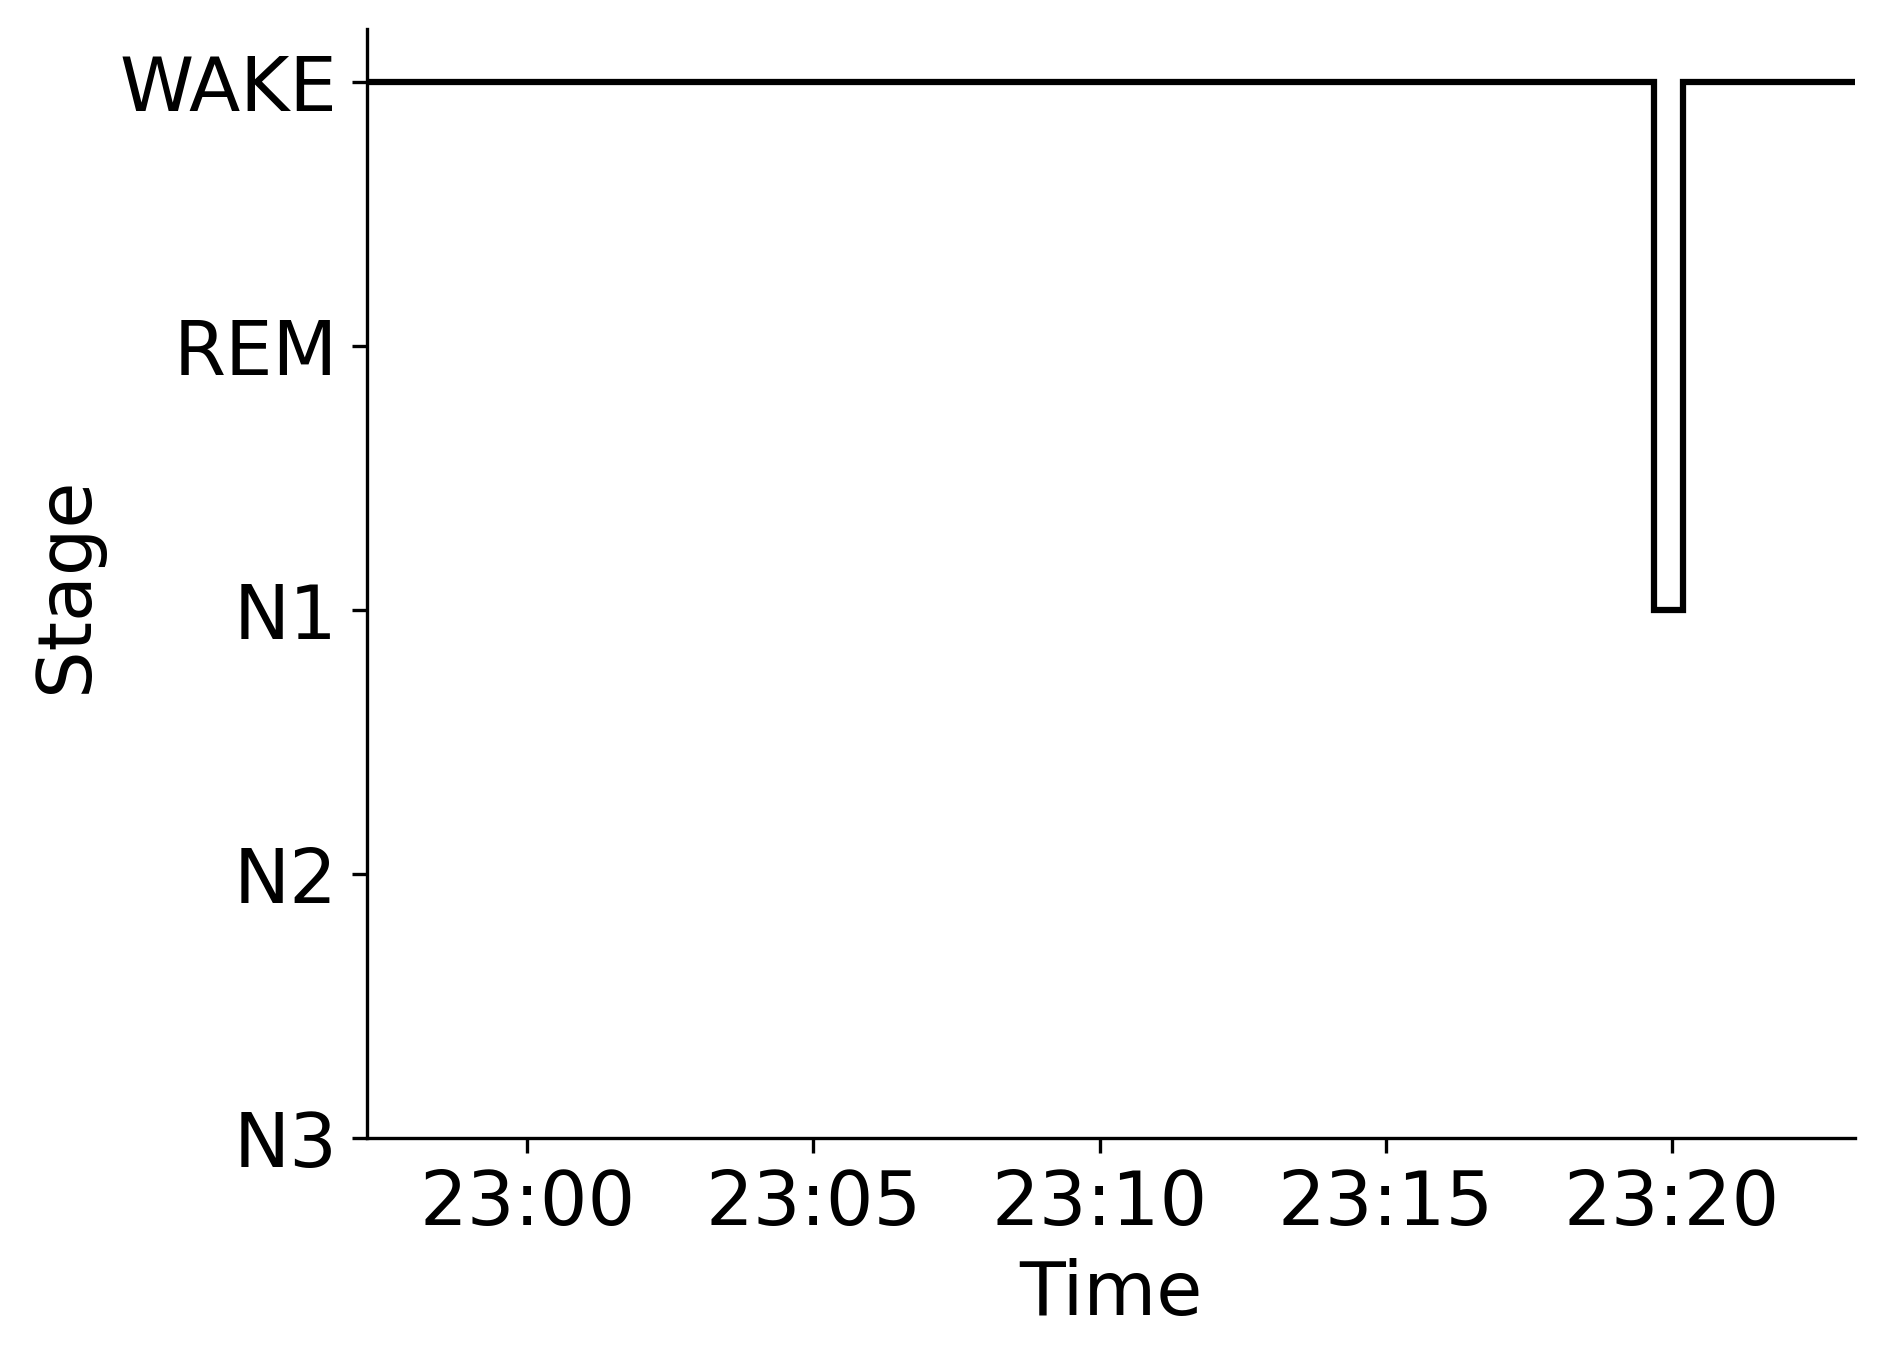

The table this chart was drawn from, first rows:
Epoch, Subject, Session, Recording, RecordingEpoch, Time, Stage
0, sub-00002, ses-1, sub-00002_ses-1_task-sleep_acq-20160531T…, 0, 2016-05-31 22:57:11.479360+00:00, WAKE
1, sub-00002, ses-1, sub-00002_ses-1_task-sleep_acq-20160531T…, 1, 2016-05-31 22:57:41.479360+00:00, WAKE
2, sub-00002, ses-1, sub-00002_ses-1_task-sleep_acq-20160531T…, 2, 2016-05-31 22:58:11.479360+00:00, WAKE
3, sub-00002, ses-1, sub-00002_ses-1_task-sleep_acq-20160531T…, 3, 2016-05-31 22:58:41.479360+00:00, WAKE
4, sub-00002, ses-1, sub-00002_ses-1_task-sleep_acq-20160531T…, 4, 2016-05-31 22:59:11.479360+00:00, WAKE
5, sub-00002, ses-1, sub-00002_ses-1_task-sleep_acq-20160531T…, 5, 2016-05-31 22:59:41.479360+00:00, WAKE
6, sub-00002, ses-1, sub-00002_ses-1_task-sleep_acq-20160531T…, 6, 2016-05-31 23:00:11.479360+00:00, WAKE
7, sub-00002, ses-1, sub-00002_ses-1_task-sleep_acq-20160531T…, 7, 2016-05-31 23:00:41.479360+00:00, WAKE
8, sub-00002, ses-1, sub-00002_ses-1_task-sleep_acq-20160531T…, 8, 2016-05-31 23:01:11.479360+00:00, WAKE
9, sub-00002, ses-1, sub-00002_ses-1_task-sleep_acq-20160531T…, 9, 2016-05-31 23:01:41.479360+00:00, WAKE
10, sub-00002, ses-1, sub-00002_ses-1_task-sleep_acq-20160531T…, 10, 2016-05-31 23:02:11.479360+00:00, WAKE
11, sub-00002, ses-1, sub-00002_ses-1_task-sleep_acq-20160531T…, 11, 2016-05-31 23:02:41.479360+00:00, WAKE
12, sub-00002, ses-1, sub-00002_ses-1_task-sleep_acq-20160531T…, 12, 2016-05-31 23:03:11.479360+00:00, WAKE
13, sub-00002, ses-1, sub-00002_ses-1_task-sleep_acq-20160531T…, 13, 2016-05-31 23:03:41.479360+00:00, WAKE
14, sub-00002, ses-1, sub-00002_ses-1_task-sleep_acq-20160531T…, 14, 2016-05-31 23:04:11.479360+00:00, WAKE
15, sub-00002, ses-1, sub-00002_ses-1_task-sleep_acq-20160531T…, 15, 2016-05-31 23:04:41.479360+00:00, WAKE
16, sub-00002, ses-1, sub-00002_ses-1_task-sleep_acq-20160531T…, 16, 2016-05-31 23:05:11.479360+00:00, WAKE
17, sub-00002, ses-1, sub-00002_ses-1_task-sleep_acq-20160531T…, 17, 2016-05-31 23:05:41.479360+00:00, WAKE
18, sub-00002, ses-1, sub-00002_ses-1_task-sleep_acq-20160531T…, 18, 2016-05-31 23:06:11.479360+00:00, WAKE
19, sub-00002, ses-1, sub-00002_ses-1_task-sleep_acq-20160531T…, 19, 2016-05-31 23:06:41.479360+00:00, WAKE
20, sub-00002, ses-1, sub-00002_ses-1_task-sleep_acq-20160531T…, 20, 2016-05-31 23:07:11.479360+00:00, WAKE
21, sub-00002, ses-1, sub-00002_ses-1_task-sleep_acq-20160531T…, 21, 2016-05-31 23:07:41.479360+00:00, WAKE
22, sub-00002, ses-1, sub-00002_ses-1_task-sleep_acq-20160531T…, 22, 2016-05-31 23:08:11.479360+00:00, WAKE
23, sub-00002, ses-1, sub-00002_ses-1_task-sleep_acq-20160531T…, 23, 2016-05-31 23:08:41.479360+00:00, WAKE
24, sub-00002, ses-1, sub-00002_ses-1_task-sleep_acq-20160531T…, 24, 2016-05-31 23:09:11.479360+00:00, WAKE
25, sub-00002, ses-1, sub-00002_ses-1_task-sleep_acq-20160531T…, 25, 2016-05-31 23:09:41.479360+00:00, WAKE
26, sub-00002, ses-1, sub-00002_ses-1_task-sleep_acq-20160531T…, 26, 2016-05-31 23:10:11.479360+00:00, WAKE
27, sub-00002, ses-1, sub-00002_ses-1_task-sleep_acq-20160531T…, 27, 2016-05-31 23:10:41.479360+00:00, WAKE
28, sub-00002, ses-1, sub-00002_ses-1_task-sleep_acq-20160531T…, 28, 2016-05-31 23:11:11.479360+00:00, WAKE
29, sub-00002, ses-1, sub-00002_ses-1_task-sleep_acq-20160531T…, 29, 2016-05-31 23:11:41.479360+00:00, WAKE
30, sub-00002, ses-1, sub-00002_ses-1_task-sleep_acq-20160531T…, 30, 2016-05-31 23:12:11.479360+00:00, WAKE
31, sub-00002, ses-1, sub-00002_ses-1_task-sleep_acq-20160531T…, 31, 2016-05-31 23:12:41.479360+00:00, WAKE
32, sub-00002, ses-1, sub-00002_ses-1_task-sleep_acq-20160531T…, 32, 2016-05-31 23:13:11.479360+00:00, WAKE
33, sub-00002, ses-1, sub-00002_ses-1_task-sleep_acq-20160531T…, 33, 2016-05-31 23:13:41.479360+00:00, WAKE
34, sub-00002, ses-1, sub-00002_ses-1_task-sleep_acq-20160531T…, 34, 2016-05-31 23:14:11.479360+00:00, WAKE
35, sub-00002, ses-1, sub-00002_ses-1_task-sleep_acq-20160531T…, 35, 2016-05-31 23:14:41.479360+00:00, WAKE
36, sub-00002, ses-1, sub-00002_ses-1_task-sleep_acq-20160531T…, 36, 2016-05-31 23:15:11.479360+00:00, WAKE
37, sub-00002, ses-1, sub-00002_ses-1_task-sleep_acq-20160531T…, 37, 2016-05-31 23:15:41.479360+00:00, WAKE
38, sub-00002, ses-1, sub-00002_ses-1_task-sleep_acq-20160531T…, 38, 2016-05-31 23:16:11.479360+00:00, WAKE
39, sub-00002, ses-1, sub-00002_ses-1_task-sleep_acq-20160531T…, 39, 2016-05-31 23:16:41.479360+00:00, WAKE
40, sub-00002, ses-1, sub-00002_ses-1_task-sleep_acq-20160531T…, 40, 2016-05-31 23:17:11.479360+00:00, WAKE
41, sub-00002, ses-1, sub-00002_ses-1_task-sleep_acq-20160531T…, 41, 2016-05-31 23:17:41.479360+00:00, WAKE
42, sub-00002, ses-1, sub-00002_ses-1_task-sleep_acq-20160531T…, 42, 2016-05-31 23:18:11.479360+00:00, WAKE
43, sub-00002, ses-1, sub-00002_ses-1_task-sleep_acq-20160531T…, 43, 2016-05-31 23:18:41.479360+00:00, WAKE
44, sub-00002, ses-1, sub-00002_ses-1_task-sleep_acq-20160531T…, 44, 2016-05-31 23:19:11.479360+00:00, WAKE
45, sub-00002, ses-1, sub-00002_ses-1_task-sleep_acq-20160531T…, 45, 2016-05-31 23:19:41.479360+00:00, N1
46, sub-00002, ses-1, sub-00002_ses-1_task-sleep_acq-20160531T…, 46, 2016-05-31 23:20:11.479360+00:00, WAKE
47, sub-00002, ses-1, sub-00002_ses-1_task-sleep_acq-20160531T…, 47, 2016-05-31 23:20:41.479360+00:00, WAKE
48, sub-00002, ses-1, sub-00002_ses-1_task-sleep_acq-20160531T…, 48, 2016-05-31 23:21:11.479360+00:00, WAKE
49, sub-00002, ses-1, sub-00002_ses-1_task-sleep_acq-20160531T…, 49, 2016-05-31 23:21:41.479360+00:00, WAKE
50, sub-00002, ses-1, sub-00002_ses-1_task-sleep_acq-20160531T…, 50, 2016-05-31 23:22:11.479360+00:00, WAKE
51, sub-00002, ses-1, sub-00002_ses-1_task-sleep_acq-20160531T…, 51, 2016-05-31 23:22:41.479360+00:00, WAKE
